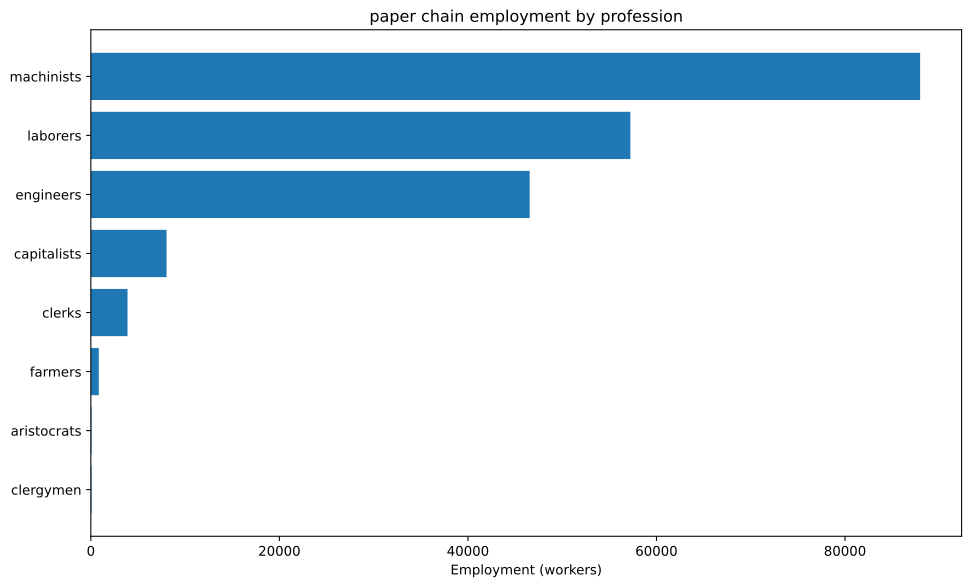

The table this chart was drawn from, first rows:
config, building, profession, employment
building_tooling_workshops+pm_rubber_gri…, building_tooling_workshops, capitalists, 421.6
building_tooling_workshops+pm_rubber_gri…, building_tooling_workshops, engineers, 2108
building_tooling_workshops+pm_rubber_gri…, building_tooling_workshops, machinists, 4216
building_paper_mills+pm_bleached_paper+p…, building_paper_mills, capitalists, 3346
building_paper_mills+pm_bleached_paper+p…, building_paper_mills, engineers, 16731
building_paper_mills+pm_bleached_paper+p…, building_paper_mills, laborers, 33462
building_paper_mills+pm_bleached_paper+p…, building_paper_mills, machinists, 33462
building_chemical_plants+pm_improved_fer…, building_chemical_plants, capitalists, 105
building_chemical_plants+pm_improved_fer…, building_chemical_plants, engineers, 1050
building_chemical_plants+pm_improved_fer…, building_chemical_plants, laborers, 2099
building_chemical_plants+pm_improved_fer…, building_chemical_plants, machinists, 1574
building_explosives_factory+pm_brine_ele…, building_explosives_factory, capitalists, 42.91
building_explosives_factory+pm_brine_ele…, building_explosives_factory, engineers, 643.7
building_explosives_factory+pm_brine_ele…, building_explosives_factory, laborers, 429.1
building_explosives_factory+pm_brine_ele…, building_explosives_factory, machinists, 515
building_synthetics_plants+pm_dye_produc…, building_synthetics_plants, capitalists, 418.3
building_synthetics_plants+pm_dye_produc…, building_synthetics_plants, engineers, 8366
building_synthetics_plants+pm_dye_produc…, building_synthetics_plants, laborers, 4183
building_synthetics_plants+pm_dye_produc…, building_synthetics_plants, machinists, 6274
building_steel_mills+pm_open_hearth_proc…, building_steel_mills, capitalists, 148.5
building_steel_mills+pm_open_hearth_proc…, building_steel_mills, engineers, 1114
building_steel_mills+pm_open_hearth_proc…, building_steel_mills, laborers, 742.7
building_steel_mills+pm_open_hearth_proc…, building_steel_mills, machinists, 1857
building_motor_industry+pm_electric_engi…, building_motor_industry, capitalists, 90.57
building_motor_industry+pm_electric_engi…, building_motor_industry, engineers, 905.7
building_motor_industry+pm_electric_engi…, building_motor_industry, laborers, 905.7
building_motor_industry+pm_electric_engi…, building_motor_industry, machinists, 905.7
building_coal_mine+pm_diesel_pump_buildi…, building_coal_mine, capitalists, 460.2
building_coal_mine+pm_diesel_pump_buildi…, building_coal_mine, engineers, 3451
building_coal_mine+pm_diesel_pump_buildi…, building_coal_mine, machinists, 6902
building_iron_mine+pm_diesel_pump_buildi…, building_iron_mine, capitalists, 183.5
building_iron_mine+pm_diesel_pump_buildi…, building_iron_mine, engineers, 1377
building_iron_mine+pm_diesel_pump_buildi…, building_iron_mine, machinists, 2753
building_sulfur_mine+pm_diesel_pump_buil…, building_sulfur_mine, capitalists, 583.7
building_sulfur_mine+pm_diesel_pump_buil…, building_sulfur_mine, engineers, 2918
building_sulfur_mine+pm_diesel_pump_buil…, building_sulfur_mine, machinists, 8755
building_power_plant+pm_coal-fired_plant…, building_power_plant, capitalists, 345.3
building_power_plant+pm_coal-fired_plant…, building_power_plant, engineers, 1934
building_power_plant+pm_coal-fired_plant…, building_power_plant, laborers, 2763
building_power_plant+pm_coal-fired_plant…, building_power_plant, machinists, 2072
building_logging_camp+pm_electric_saw_mi…, building_logging_camp, capitalists, 1004
building_logging_camp+pm_electric_saw_mi…, building_logging_camp, engineers, 5019
building_logging_camp+pm_electric_saw_mi…, building_logging_camp, laborers, 5019
building_logging_camp+pm_electric_saw_mi…, building_logging_camp, machinists, 10039
building_rubber_plantation+automatic_irr…, building_rubber_plantation, aristocrats, 70.27
building_rubber_plantation+automatic_irr…, building_rubber_plantation, clergymen, 70.27
building_rubber_plantation+automatic_irr…, building_rubber_plantation, farmers, 843.2
building_rubber_plantation+automatic_irr…, building_rubber_plantation, laborers, 1405
building_rubber_plantation+automatic_irr…, building_rubber_plantation, machinists, 351.3
building_oil_rig+pm_combustion_derricks+…, building_oil_rig, capitalists, 103.5
building_oil_rig+pm_combustion_derricks+…, building_oil_rig, engineers, 931.7
building_oil_rig+pm_combustion_derricks+…, building_oil_rig, machinists, 2071
building_railway+pm_electric_trains+pm_s…, building_railway, capitalists, 777.7
building_railway+pm_electric_trains+pm_s…, building_railway, clerks, 3889
building_railway+pm_electric_trains+pm_s…, building_railway, laborers, 6222
building_railway+pm_electric_trains+pm_s…, building_railway, machinists, 6222
